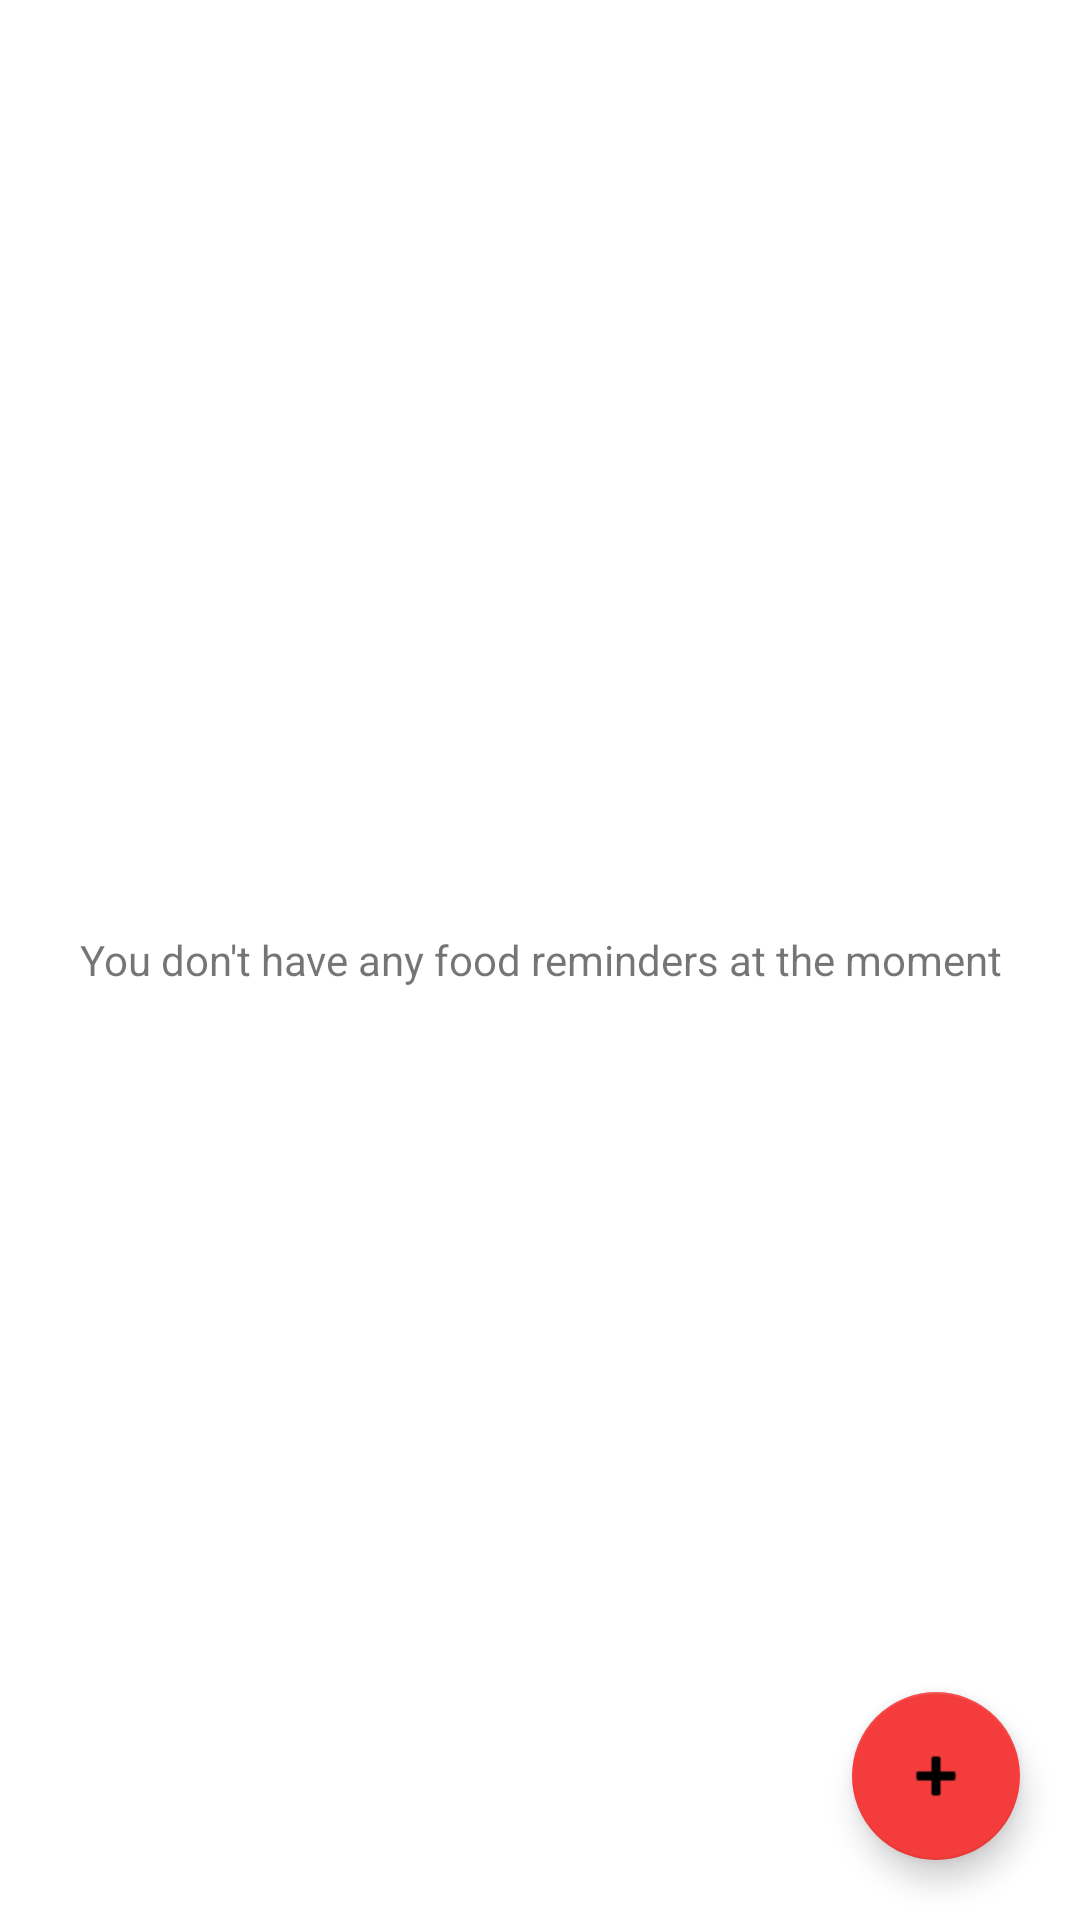

Android layout source for this screen:
<!-- AndroidManifest.xml: application theme Theme.HealthCompanion -->
<!-- res/layout/fragment_food_fragment.xml -->
<?xml version="1.0" encoding="utf-8"?>
<RelativeLayout xmlns:android="http://schemas.android.com/apk/res/android"
    xmlns:app="http://schemas.android.com/apk/res-auto"
    xmlns:tools="http://schemas.android.com/tools"
    android:layout_width="match_parent"
    android:layout_height="match_parent"
    tools:context=".Medication_fragment">

    <ListView
        android:id="@+id/food_list"
        android:layout_width="match_parent"
        android:layout_height="match_parent" />

    <RelativeLayout
        android:id="@+id/empty_view"
        android:layout_width="wrap_content"
        android:layout_height="wrap_content"
        android:layout_centerInParent="true">

        <TextView
            android:id="@+id/no_reminder_text"
            android:layout_width="match_parent"
            android:layout_height="wrap_content"
            android:layout_centerInParent="true"
            android:padding="20sp"
            android:gravity="center"
            android:text="@string/no_food_reminder"/>

    </RelativeLayout>

    <com.google.android.material.floatingactionbutton.FloatingActionButton
        android:id="@+id/add_food"
        android:layout_width="wrap_content"
        android:layout_height="wrap_content"
        android:layout_alignParentRight="true"
        android:layout_alignParentBottom="true"
        android:layout_marginStart="20sp"
        android:layout_marginTop="20sp"
        android:layout_marginEnd="20sp"
        android:layout_marginBottom="20sp"
        android:clickable="true"
        android:src="@android:drawable/ic_input_add"
        app:backgroundTint="#F43C3C"
        app:fabSize="normal"/>

    

</RelativeLayout>
<!-- resources referenced by this layout -->
<resources>
  <string name="food_msg">FOOD</string>
  <string name="no_food_reminder">You don\'t have any food reminders at the moment</string>
  <style name="Theme.HealthCompanion" parent="Theme.MaterialComponents.Light.DarkActionBar">
          
          <item name="colorPrimary">@color/colorPrimary</item>
          <item name="colorPrimaryVariant">@color/yellow_800</item>
          <item name="colorOnPrimary">@color/black</item>
          
          <item name="colorSecondary">@color/colorPrimary</item>
          <item name="colorSecondaryVariant">@color/yellow_800</item>
          <item name="colorOnSecondary">@color/black</item>
          
          <item name="android:statusBarColor" tools:targetApi="l">?attr/colorPrimary</item>
          
      </style>
  <color name="colorPrimary">#FFCC00</color>
  <color name="yellow_800">#F9A825</color>
  <color name="black">#FF000000</color>
</resources>
